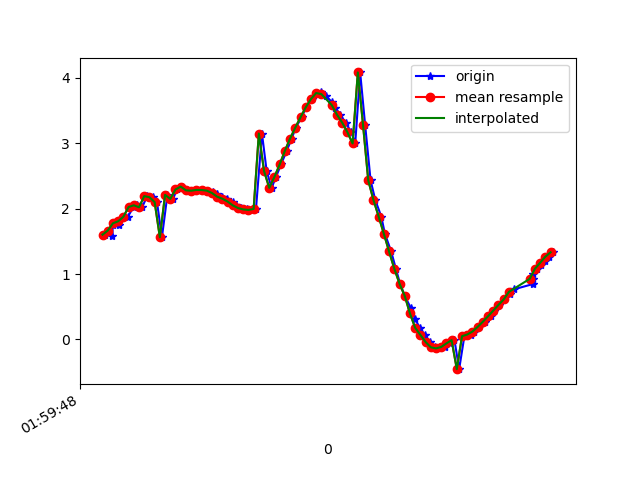

The file beside this chart, header and first rows:
1617760788910, 456425519220526, 1.601441, -2.0265958, 9.453483
1617760788938, 456425538451296, 1.579, -2.051, 9.452
1617760788939, 456425557682066, 1.749, -2.113, 9.408
1617760788945, 456425576912836, 1.775, -2.097, 9.407
1617760788962, 456425596143606, 1.75, -2.202, 9.388
1617760788975, 456425615374376, 1.862, -2.185, 9.37
1617760788997, 456425634605146, 1.875, -2.194, 9.365
1617760789019, 456425653835916, 2.024, -2.325, 9.303
1617760789033, 456425673066686, 2.05, -2.336, 9.294
1617760789052, 456425692297456, 2.02, -2.446, 9.272
1617760789071, 456425711528226, 2.19, -2.592, 9.194
1617760789094, 456425730758996, 2.174, -2.715, 9.162
1617760789109, 456425749989766, 2.099, -2.895, 9.124
1617760789128, 456425769220536, 1.562, -2.698, 9.291
1617760789149, 456425788451306, 2.209, -3.101, 9.03
1617760789171, 456425807682076, 2.148, -3.386, 8.942
1617760789185, 456425826912846, 2.292, -3.783, 8.745
1617760789204, 456425846143616, 2.335, -4.308, 8.487
1617760789223, 456425865374386, 2.278, -4.929, 8.158
1617760789248, 456425884605156, 2.273, -5.546, 7.754
1617760789261, 456425903974916, 2.285, -6.125, 7.301
1617760789281, 456425923205686, 2.283, -6.683, 6.795
1617760789303, 456425942436456, 2.274, -7.23, 6.212
1617760789324, 456425961667226, 2.255, -7.753, 5.554
1617760789338, 456425980897996, 2.22, -8.243, 4.814
1617760789357, 456426000128766, 2.181, -8.706, 3.935
1617760789378, 456426019359536, 2.151, -9.119, 2.875
1617760789399, 456426038590306, 2.107, -9.41, 1.746
1617760789414, 456426057821076, 2.049, -9.559, 0.6891
1617760789433, 456426077051846, 2.008, -9.588, -0.2892
1617760789455, 456426096282616, 1.987, -9.522, -1.191
1617760789473, 456426115513386, 1.979, -9.407, -1.903
1617760789489, 456426134744156, 1.994, -9.312, -2.314
1617760789512, 456426153974926, 3.146, -8.983, -2.335
1617760789530, 456426173205696, 2.573, -9.092, -2.598
1617760789549, 456426192436466, 2.317, -9.085, -2.851
1617760789566, 456426211667236, 2.485, -8.988, -3.012
1617760789585, 456426230898006, 2.674, -8.872, -3.19
1617760789607, 456426250128776, 2.882, -8.731, -3.393
1617760789626, 456426269359546, 3.071, -8.608, -3.537
1617760789642, 456426288590316, 3.237, -8.539, -3.557
1617760789664, 456426307821086, 3.394, -8.548, -3.385
1617760789682, 456426327051856, 3.547, -8.617, -3.034
1617760789703, 456426346282626, 3.673, -8.731, -2.512
1617760789720, 456426365513396, 3.765, -8.879, -1.743
1617760789740, 456426384744166, 3.783, -8.998, -0.8723
1617760789759, 456426403974936, 3.716, -9.068, -0.01199
1617760789781, 456426423205706, 3.625, -9.08, 0.6644
1617760789794, 456426442436476, 3.535, -9.076, 1.084
1617760789813, 456426461667246, 3.435, -9.081, 1.334
1617760789833, 456426480898016, 3.313, -9.085, 1.589
1617760789855, 456426500128786, 3.166, -9.067, 1.949
1617760789870, 456426519359556, 2.995, -9.018, 2.398
1617760789889, 456426538590326, 4.08, -8.421, 2.913
1617760789908, 456426557821096, 3.279, -8.652, 3.231
1617760789929, 456426577051866, 2.432, -8.816, 3.523
1617760789947, 456426596282636, 2.131, -8.817, 3.709
1617760789970, 456426615513406, 1.879, -8.796, 3.892
1617760789984, 456426634744176, 1.614, -8.69, 4.234
1617760790008, 456426653974946, 1.344, -8.427, 4.819
1617760790026, 456426673205716, 1.082, -7.977, 5.588
... 32 more rows
